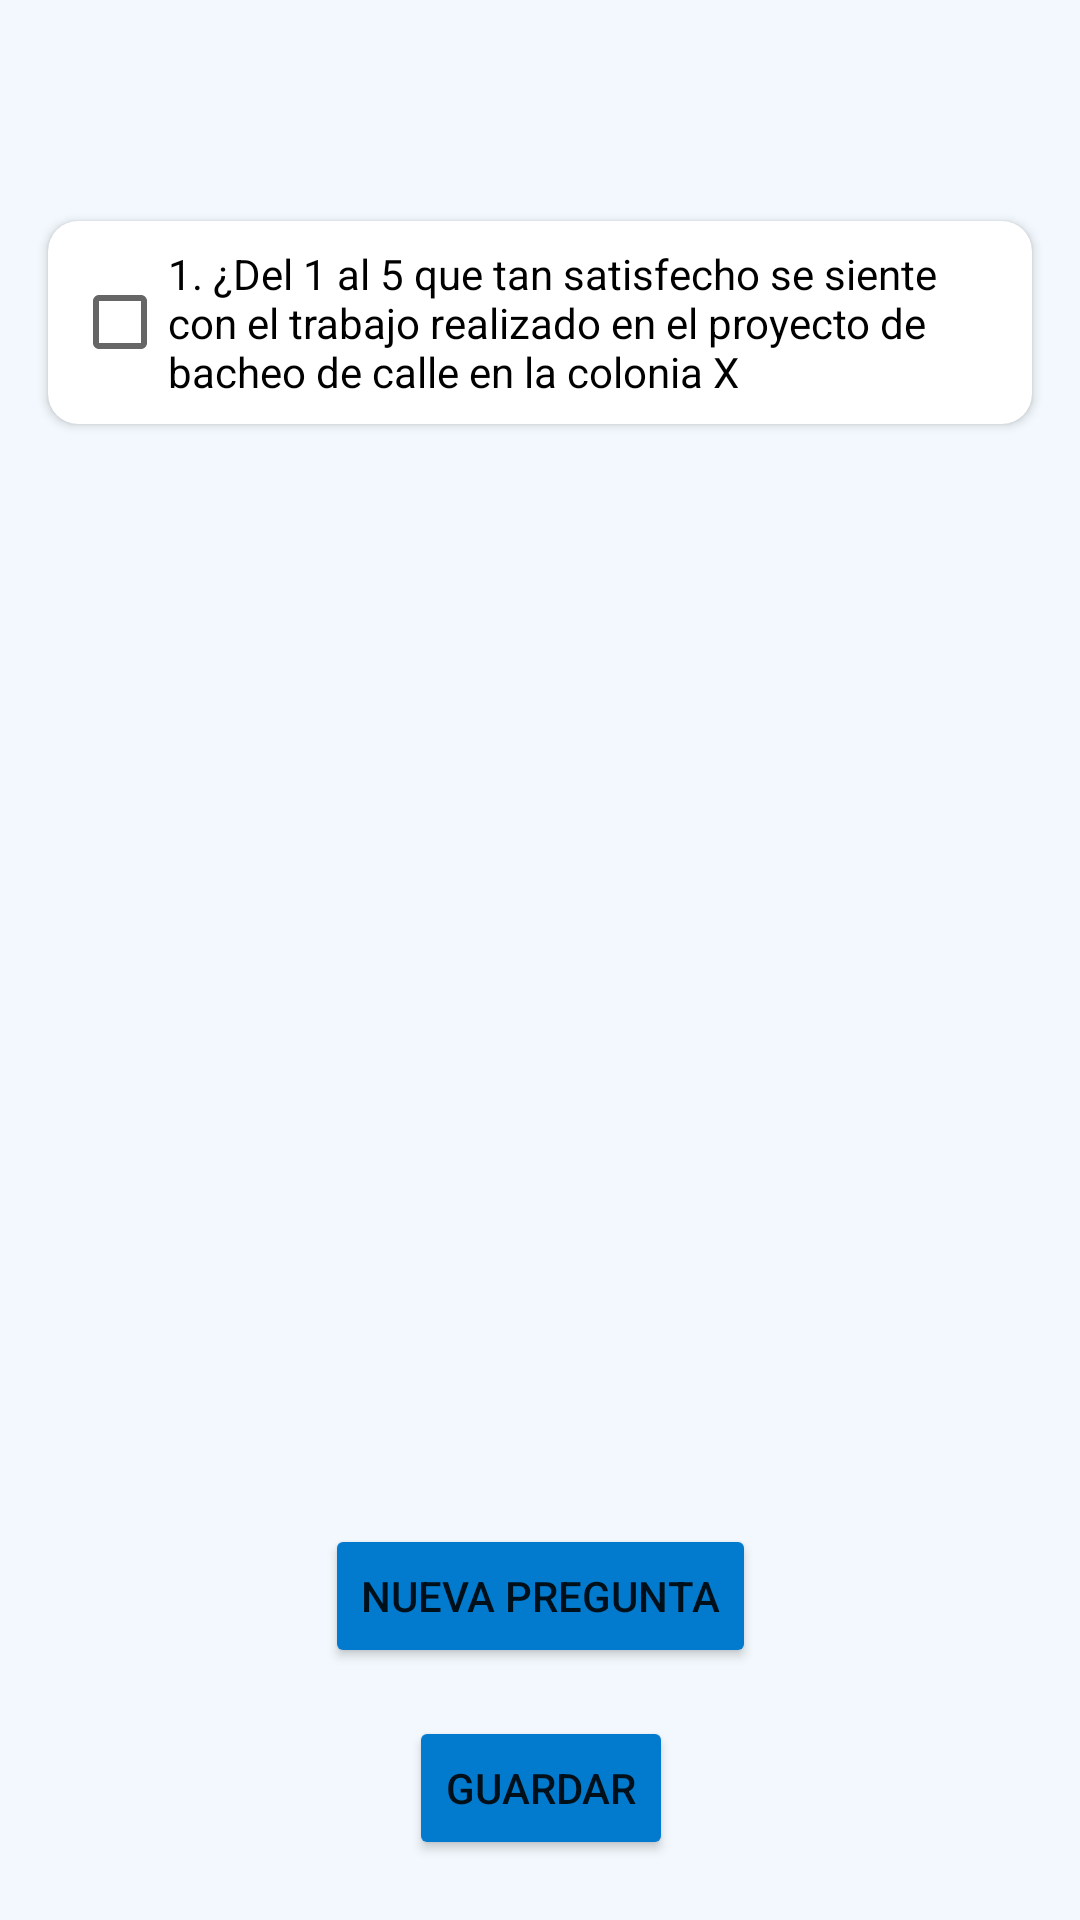

This screen was rendered from an Android layout file. Write that file and the resources it references.
<!-- AndroidManifest.xml: application theme Theme.Pollusapp -->
<!-- res/layout/fragment_questions_list.xml -->
<?xml version="1.0" encoding="utf-8"?>
<androidx.constraintlayout.widget.ConstraintLayout xmlns:android="http://schemas.android.com/apk/res/android"
    xmlns:app="http://schemas.android.com/apk/res-auto"
    xmlns:tools="http://schemas.android.com/tools"
    android:layout_width="match_parent"
    android:layout_height="match_parent"
    android:background="@color/background_app"
    tools:context=".QuestionsListFragment">

    <ImageButton
        android:id="@+id/trash_btn"
        android:layout_width="30dp"
        android:layout_height="30dp"
        android:layout_marginTop="@dimen/default_gap"
        android:layout_marginEnd="@dimen/default_gap"
        android:background="@drawable/trash_icons"
        app:layout_constraintEnd_toEndOf="parent"
        app:layout_constraintTop_toTopOf="parent" />

    <androidx.constraintlayout.widget.Guideline
        android:id="@+id/guideline5"
        android:layout_width="wrap_content"
        android:layout_height="wrap_content"
        android:orientation="horizontal"
        app:layout_constraintGuide_percent="0.09" />

    <androidx.cardview.widget.CardView
        android:id="@+id/cardView"
        android:layout_width="match_parent"
        android:layout_height="wrap_content"
        android:layout_marginStart="@dimen/default_gap"
        android:layout_marginTop="@dimen/default_gap"
        android:layout_marginEnd="@dimen/default_gap"
        android:background="@color/card_questions_background"
        app:cardCornerRadius="10dp"
        app:layout_constraintEnd_toEndOf="parent"
        app:layout_constraintStart_toStartOf="parent"
        app:layout_constraintTop_toTopOf="@+id/guideline5">

        <CheckBox
            android:id="@+id/question1_checkbox"
            android:layout_width="match_parent"
            android:layout_height="wrap_content"
            android:layout_marginStart="@dimen/small_gap"
            android:layout_marginTop="@dimen/small_gap"
            android:layout_marginEnd="@dimen/small_gap"
            android:layout_marginBottom="@dimen/small_gap"
            android:checked="false"
            android:text="@string/example_question_text" />

    </androidx.cardview.widget.CardView>

    <Button
        android:id="@+id/btn_new"
        style="Widget.MaterialComponents.Button.Icon"
        android:layout_width="wrap_content"
        android:layout_height="wrap_content"
        android:layout_marginBottom="@dimen/default_gap"
        android:backgroundTint="@color/primary_color"
        android:text="@string/create_newquestion_textbtn"
        app:icon="@drawable/plus"
        app:iconSize="25dp"
        app:layout_constraintBottom_toTopOf="@+id/save_questions_btn"
        app:layout_constraintEnd_toEndOf="parent"
        app:layout_constraintStart_toStartOf="parent" />

    <Button
        android:id="@+id/save_questions_btn"
        style="Widget.MaterialComponents.Button.Icon"
        android:layout_width="wrap_content"
        android:layout_height="wrap_content"
        android:layout_marginBottom="20dp"
        android:backgroundTint="@color/primary_color"
        android:text="@string/save_questions_textbtn"
        app:layout_constraintBottom_toBottomOf="parent"
        app:layout_constraintEnd_toEndOf="@+id/btn_new"
        app:layout_constraintStart_toStartOf="@+id/btn_new" />



</androidx.constraintlayout.widget.ConstraintLayout>
<!-- resources referenced by this layout -->
<resources>
  <color name="background_app">#0D027BCE</color>
  <color name="card_questions_background">#F6F6F6</color>
  <color name="primary_color">#027BCE</color>
  <dimen name="default_gap">16dp</dimen>
  <dimen name="small_gap">8dp</dimen>
  <string name="create_newquestion_textbtn">nueva pregunta</string>
  <string name="example_question_text">1. ¿Del 1 al 5 que tan satisfecho se siente con el trabajo realizado en el proyecto de bacheo de calle en la colonia X</string>
  <string name="save_questions_textbtn">guardar</string>
  <style name="Theme.Pollusapp" parent="Theme.MaterialComponents.DayNight.DarkActionBar">
          
          <item name="colorPrimary">@color/dark_blue</item>
          <item name="colorPrimaryVariant">@color/primary_color</item>
          <item name="colorOnPrimary">@color/white</item>
          
          <item name="colorSecondary">@color/teal_200</item>
          <item name="colorSecondaryVariant">@color/teal_700</item>
          <item name="colorOnSecondary">@color/black</item>
          
          <item name="android:statusBarColor" tools:targetApi="l">?attr/colorPrimaryVariant</item>
          
      </style>
  <color name="dark_blue">#3E6680</color>
  <color name="white">#FFFFFFFF</color>
  <color name="teal_200">#FF03DAC5</color>
  <color name="teal_700">#FF018786</color>
  <color name="black">#FF000000</color>
</resources>
